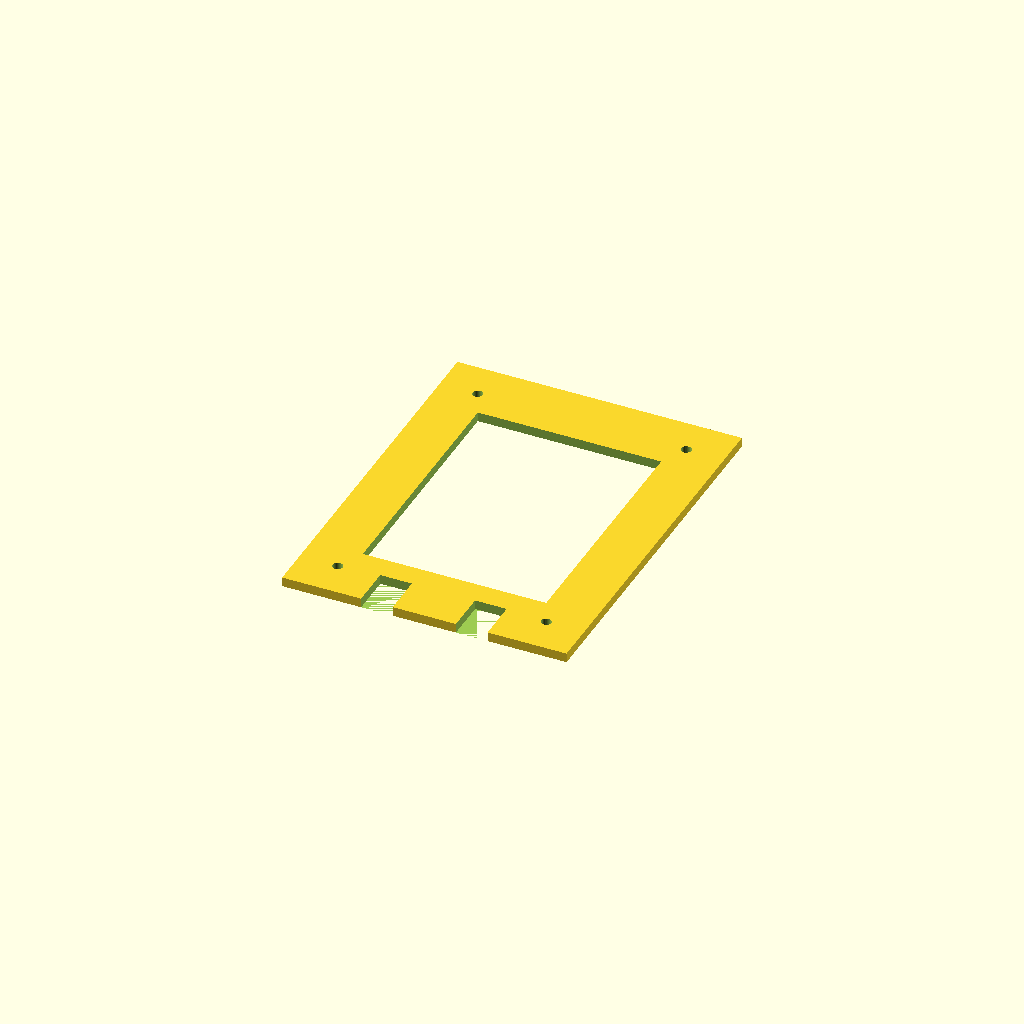
Cell 1: the model at its default parameters.
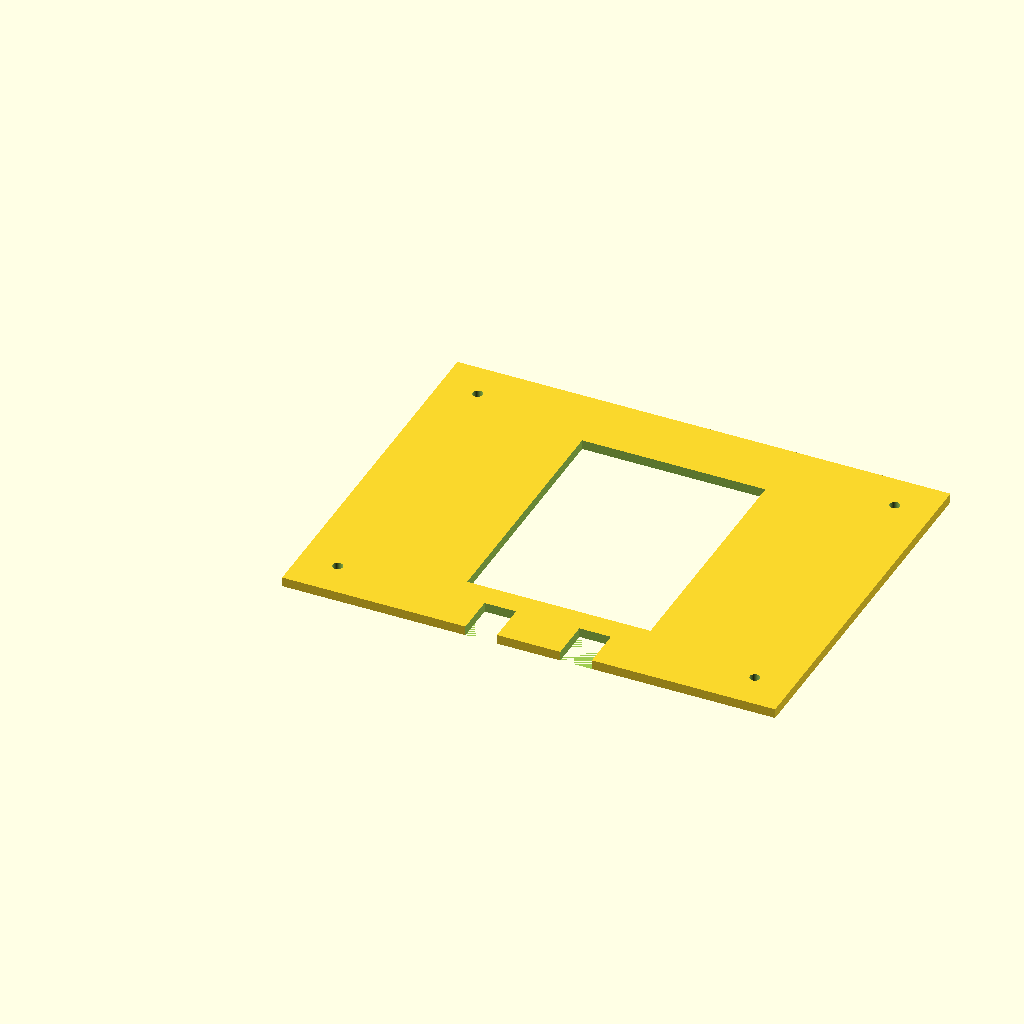
Cell 2 — tft_hole_spacing_x set to 132, the other parameters unchanged.
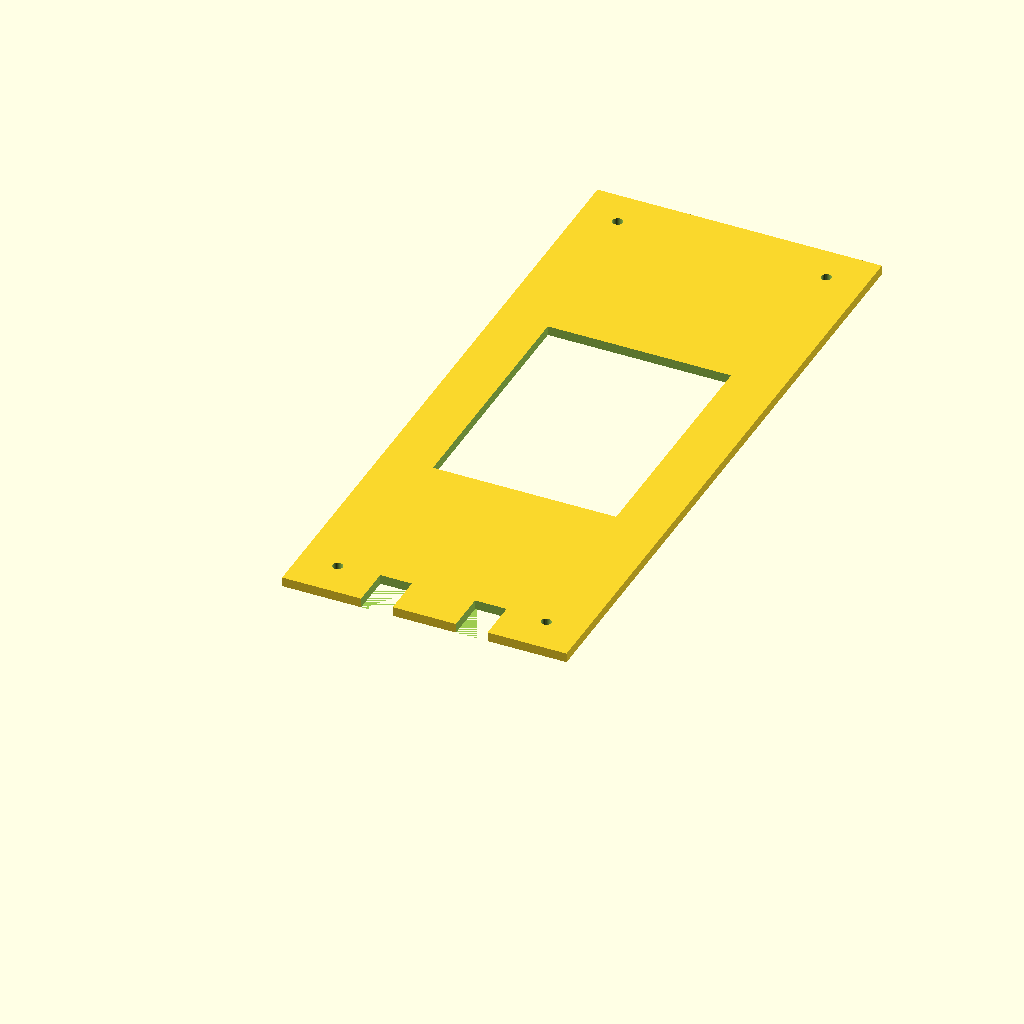
Cell 3 — tft_hole_spacing_y set to 190, the other parameters unchanged.
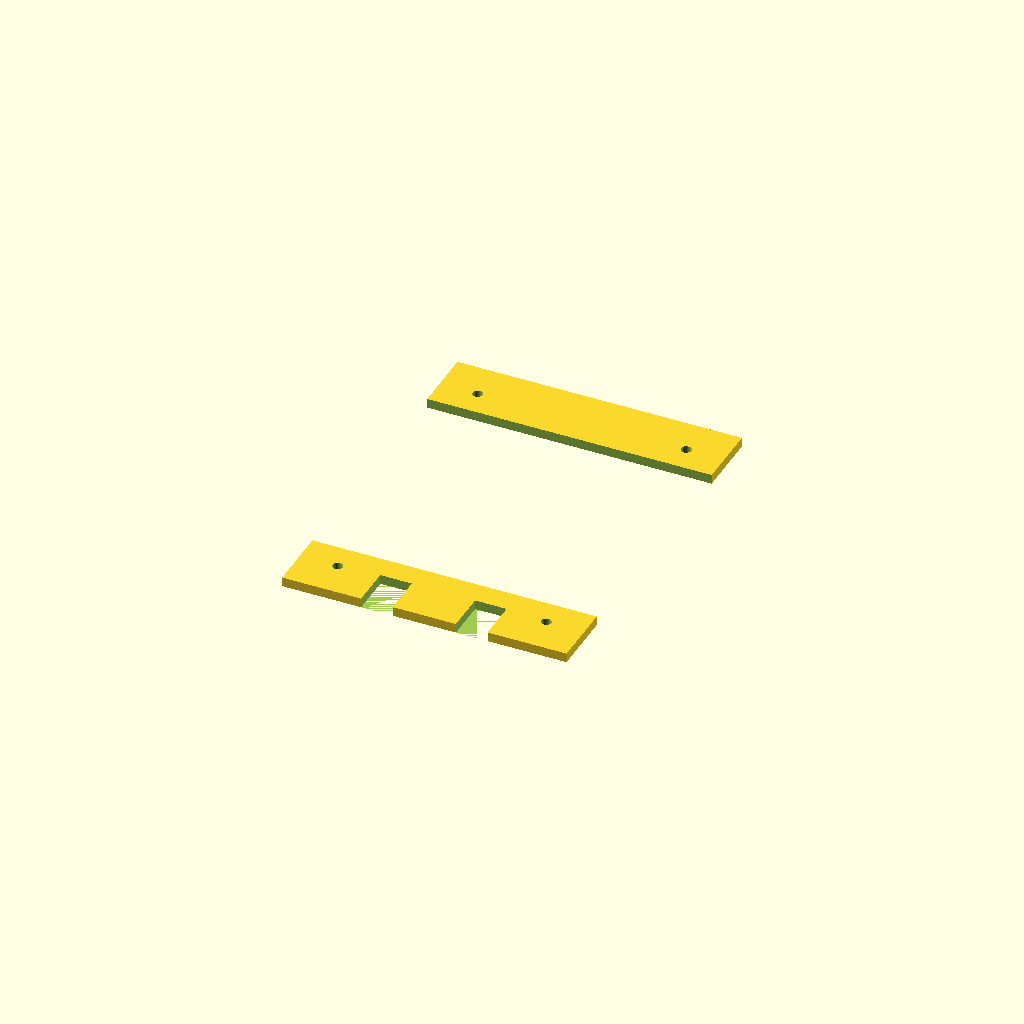
Cell 4 — tft_window_w set to 116, the other parameters unchanged.
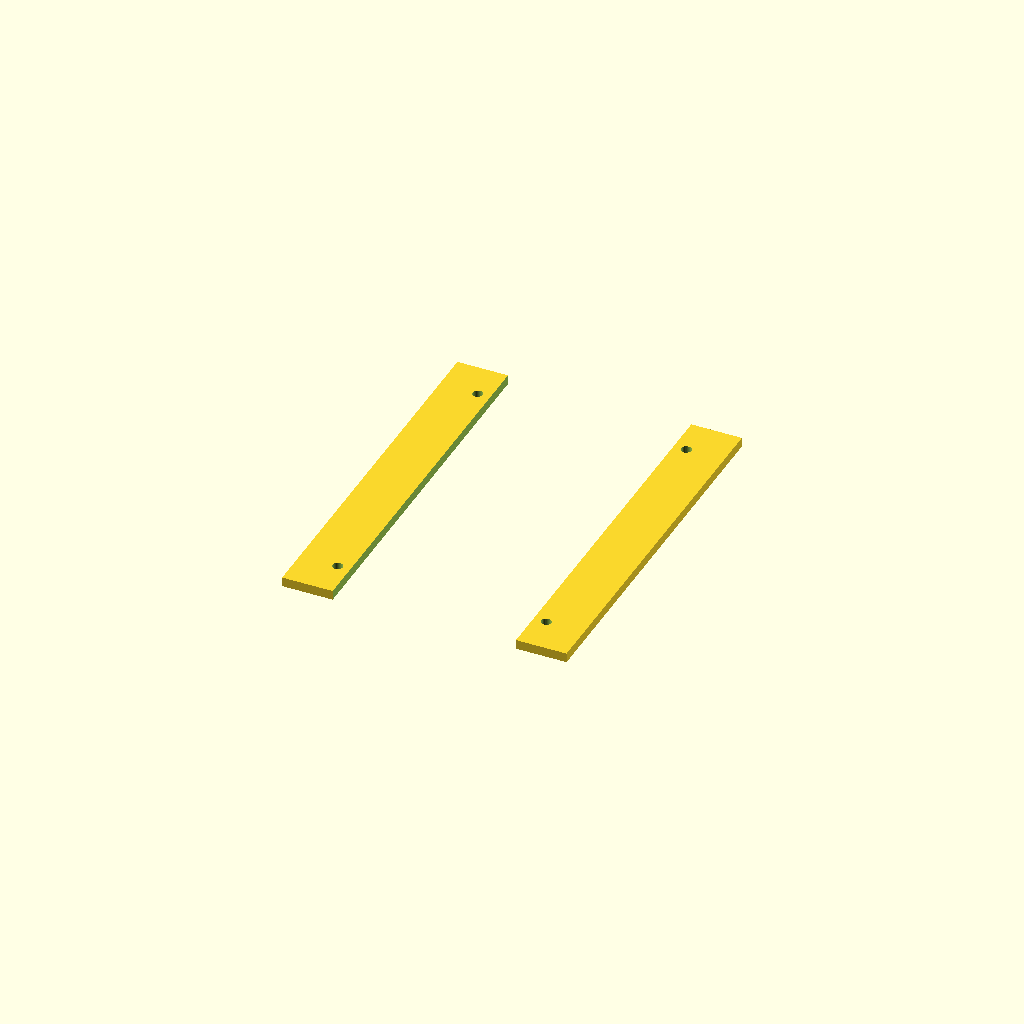
Cell 5: tft_window_h = 156 (everything else at default).
One fixed orthographic camera (rotation 55°, 0°, 25°; colour scheme Cornfield) for every cell.
OpenSCAD source file hardware/case/tft-usb-fit-coupon.scad:
// Cheap fit coupon for Rugged A1.
// STATUS: must be parameterized from caliper measurements before export.
// This is intentionally not the final enclosure.

// MEASURE_REQUIRED: enter real values from the TPM408 and ESP32 carrier.
tft_hole_spacing_x = 66.0;
tft_hole_spacing_y = 95.0;
tft_hole_d = 3.2;
tft_window_w = 58.0;
tft_window_h = 78.0;
usb_center_spacing = 30.0; // MEASURE_REQUIRED between the two USB-C centers
usb_w = 10.0;
usb_h = 5.0;
plate_t = 3.0;
edge = 12.0;

plate_w = tft_hole_spacing_x + 2*edge;
plate_h = tft_hole_spacing_y + 2*edge;

difference() {
    cube([plate_w, plate_h, plate_t]);
    // TFT mounting-hole test pattern.
    for (x=[edge, edge+tft_hole_spacing_x])
        for (y=[edge, edge+tft_hole_spacing_y])
            translate([x,y,-1]) cylinder(d=tft_hole_d,h=plate_t+2,$fn=32);
    // Active-window test aperture.
    translate([(plate_w-tft_window_w)/2,(plate_h-tft_window_h)/2,-1])
        cube([tft_window_w,tft_window_h,plate_t+2]);
    // Two USB-C gauge slots; position/orientation must be adjusted to the real carrier.
    translate([(plate_w-usb_center_spacing)/2-usb_w/2, -1, 0]) cube([usb_w,edge+2,usb_h]);
    translate([(plate_w+usb_center_spacing)/2-usb_w/2, -1, 0]) cube([usb_w,edge+2,usb_h]);
}
Parameter table extracted from the source (name, type, default, range or options):
tft_hole_spacing_x: number, default 66
tft_hole_spacing_y: number, default 95
tft_hole_d: number, default 3.2
tft_window_w: number, default 58
tft_window_h: number, default 78
usb_center_spacing: number, default 30
usb_w: number, default 10
usb_h: number, default 5
plate_t: number, default 3
edge: number, default 12
